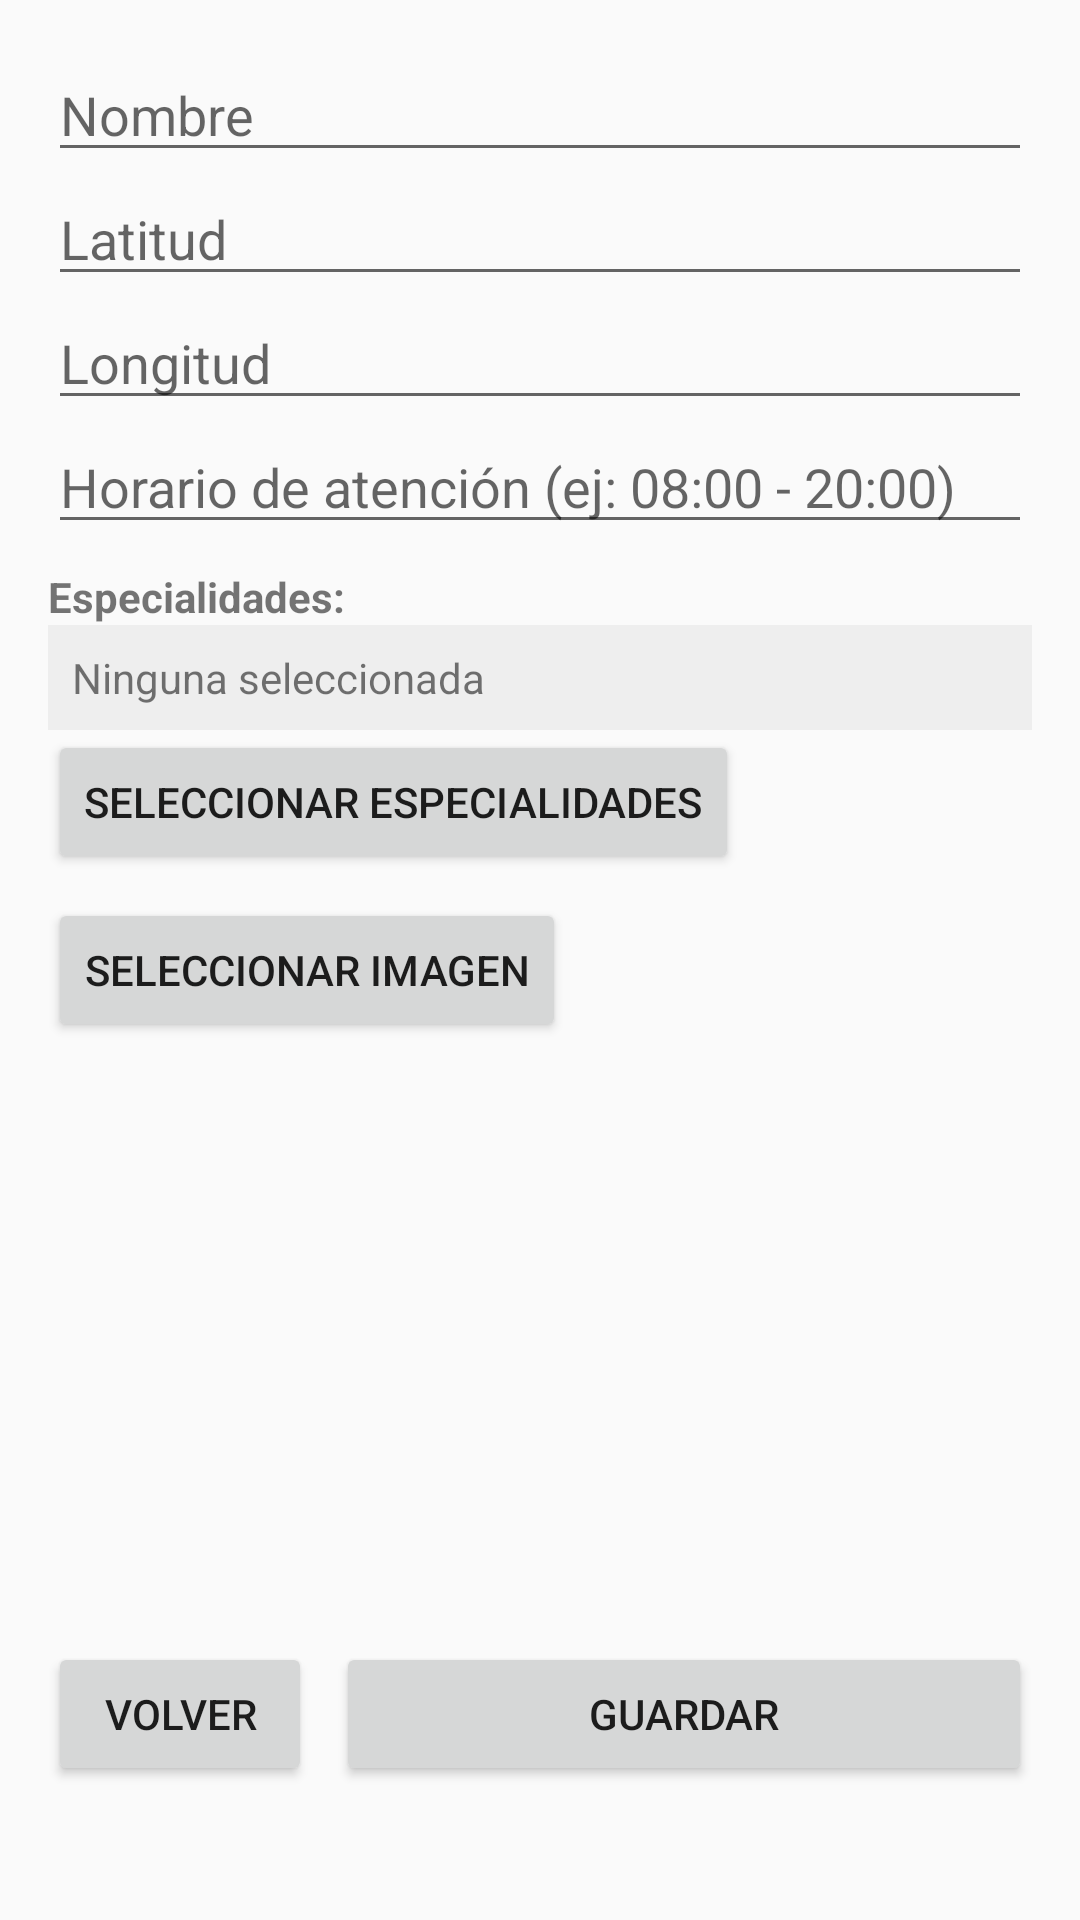

Android layout source for this screen:
<!-- AndroidManifest.xml: application theme Theme.MyKrutaUNI -->
<!-- res/layout/activity_add_editar_centro.xml -->
<?xml version="1.0" encoding="utf-8"?>
<ScrollView xmlns:android="http://schemas.android.com/apk/res/android"
    android:layout_width="match_parent"
    android:layout_height="match_parent">

    <LinearLayout
        android:orientation="vertical"
        android:padding="16dp"
        android:layout_width="match_parent"
        android:layout_height="wrap_content">

        <EditText
            android:id="@+id/etCenterName"
            android:layout_width="match_parent"
            android:layout_height="wrap_content"
            android:hint="Nombre"/>

        <EditText
            android:id="@+id/etLat"
            android:layout_width="match_parent"
            android:layout_height="wrap_content"
            android:hint="Latitud"/>

        <EditText
            android:id="@+id/etLng"
            android:layout_width="match_parent"
            android:layout_height="wrap_content"
            android:hint="Longitud"
            android:inputType="numberDecimal|numberSigned"/>

        <EditText
            android:id="@+id/etHorario"
            android:layout_width="match_parent"
            android:layout_height="wrap_content"
            android:hint="Horario de atención (ej: 08:00 - 20:00)"/>

        <TextView
            android:layout_width="match_parent"
            android:layout_height="wrap_content"
            android:text="Especialidades:"
            android:layout_marginTop="8dp"
            android:textStyle="bold"/>

        <TextView
            android:id="@+id/tvSelectedSpecialties"
            android:layout_width="match_parent"
            android:layout_height="wrap_content"
            android:text="Ninguna seleccionada"
            android:padding="8dp"
            android:background="#EEEEEE"/>

        <Button
            android:id="@+id/btnSelectSpecialties"
            android:layout_width="wrap_content"
            android:layout_height="wrap_content"
            android:text="Seleccionar Especialidades"
            android:layout_marginBottom="8dp"/>

        <Button
            android:id="@+id/btnPickImage"
            android:layout_width="wrap_content"
            android:layout_height="wrap_content"
            android:text="Seleccionar imagen"/>

        <ImageView
            android:id="@+id/ivPreview"
            android:layout_width="match_parent"
            android:layout_height="200dp"
            android:scaleType="centerCrop"/>

        <LinearLayout
            android:layout_width="match_parent"
            android:layout_height="wrap_content"
            android:orientation="horizontal"
            android:gravity="center">

            <Button
                android:id="@+id/btnBack"
                android:layout_width="wrap_content"
                android:layout_height="wrap_content"
                android:text="Volver"
                android:layout_marginRight="8dp"/>

            <Button
                android:id="@+id/btnSaveCenter"
                android:layout_width="0dp"
                android:layout_weight="1"
                android:layout_height="wrap_content"
                android:text="Guardar"/>

            <Button
                android:id="@+id/btnDeleteCenter"
                android:layout_width="wrap_content"
                android:layout_height="wrap_content"
                android:text="Eliminar"
                android:backgroundTint="#FF0000"
                android:visibility="gone"
                android:layout_marginLeft="8dp"/>
        </LinearLayout>

    </LinearLayout>
</ScrollView>
<!-- resources referenced by this layout -->
<resources>
  <style name="Theme.MyKrutaUNI" parent="Theme.AppCompat.Light.NoActionBar">
          <item name="colorPrimary">#2196F3</item>
          <item name="colorPrimaryDark">#1976D2</item>
          <item name="colorAccent">#FF4081</item>
      </style>
</resources>
